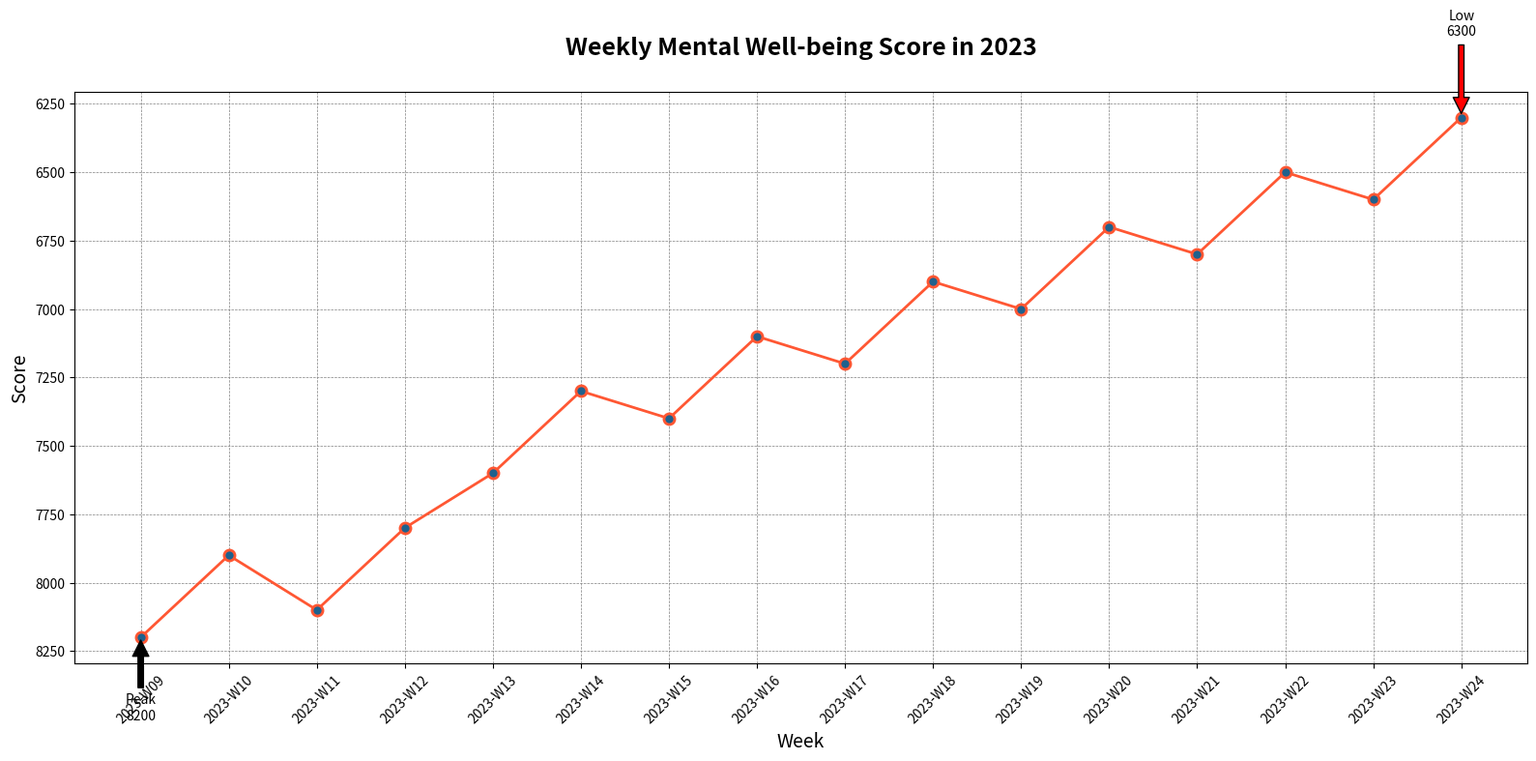

Source code (Python):

import matplotlib.pyplot as plt

data = [
    {'Week': '2023-W09', 'Steps': 8200},
    {'Week': '2023-W10', 'Steps': 7900},
    {'Week': '2023-W11', 'Steps': 8100},
    {'Week': '2023-W12', 'Steps': 7800},
    {'Week': '2023-W13', 'Steps': 7600},
    {'Week': '2023-W14', 'Steps': 7300},
    {'Week': '2023-W15', 'Steps': 7400},
    {'Week': '2023-W16', 'Steps': 7100},
    {'Week': '2023-W17', 'Steps': 7200},
    {'Week': '2023-W18', 'Steps': 6900},
    {'Week': '2023-W19', 'Steps': 7000},
    {'Week': '2023-W20', 'Steps': 6700},
    {'Week': '2023-W21', 'Steps': 6800},
    {'Week': '2023-W22', 'Steps': 6500},
    {'Week': '2023-W23', 'Steps': 6600},
    {'Week': '2023-W24', 'Steps': 6300}
]

weeks = [entry['Week'] for entry in data]
steps = [entry['Steps'] for entry in data]

plt.figure(figsize=(16, 8))
line, = plt.plot(weeks, steps, color='#FF5733', linestyle='-', linewidth=2, marker='o', markerfacecolor='#1F618D', markeredgewidth=2, markersize=8)

max_steps = max(steps)
max_week = weeks[steps.index(max_steps)]
plt.annotate(f'Peak\n{max_steps}', xy=(max_week, max_steps), xytext=(max_week, max_steps + 300),
             arrowprops=dict(facecolor='black', shrink=0.05),
             horizontalalignment='center')

min_steps = min(steps)
min_week = weeks[steps.index(min_steps)]
plt.annotate(f'Low\n{min_steps}', xy=(min_week, min_steps), xytext=(min_week, min_steps - 300),
             arrowprops=dict(facecolor='red', shrink=0.05),
             horizontalalignment='center')

plt.title('Weekly Mental Well-being Score in 2023', fontsize=18, fontweight='bold', y=1.05)
plt.xlabel('Week', fontsize=14)
plt.ylabel('Score', fontsize=14)
plt.grid(True, which='major', linestyle='--', linewidth=0.5, color='grey')
plt.xticks(rotation=45)
plt.gca().invert_yaxis()
plt.tight_layout()

plt.show()
